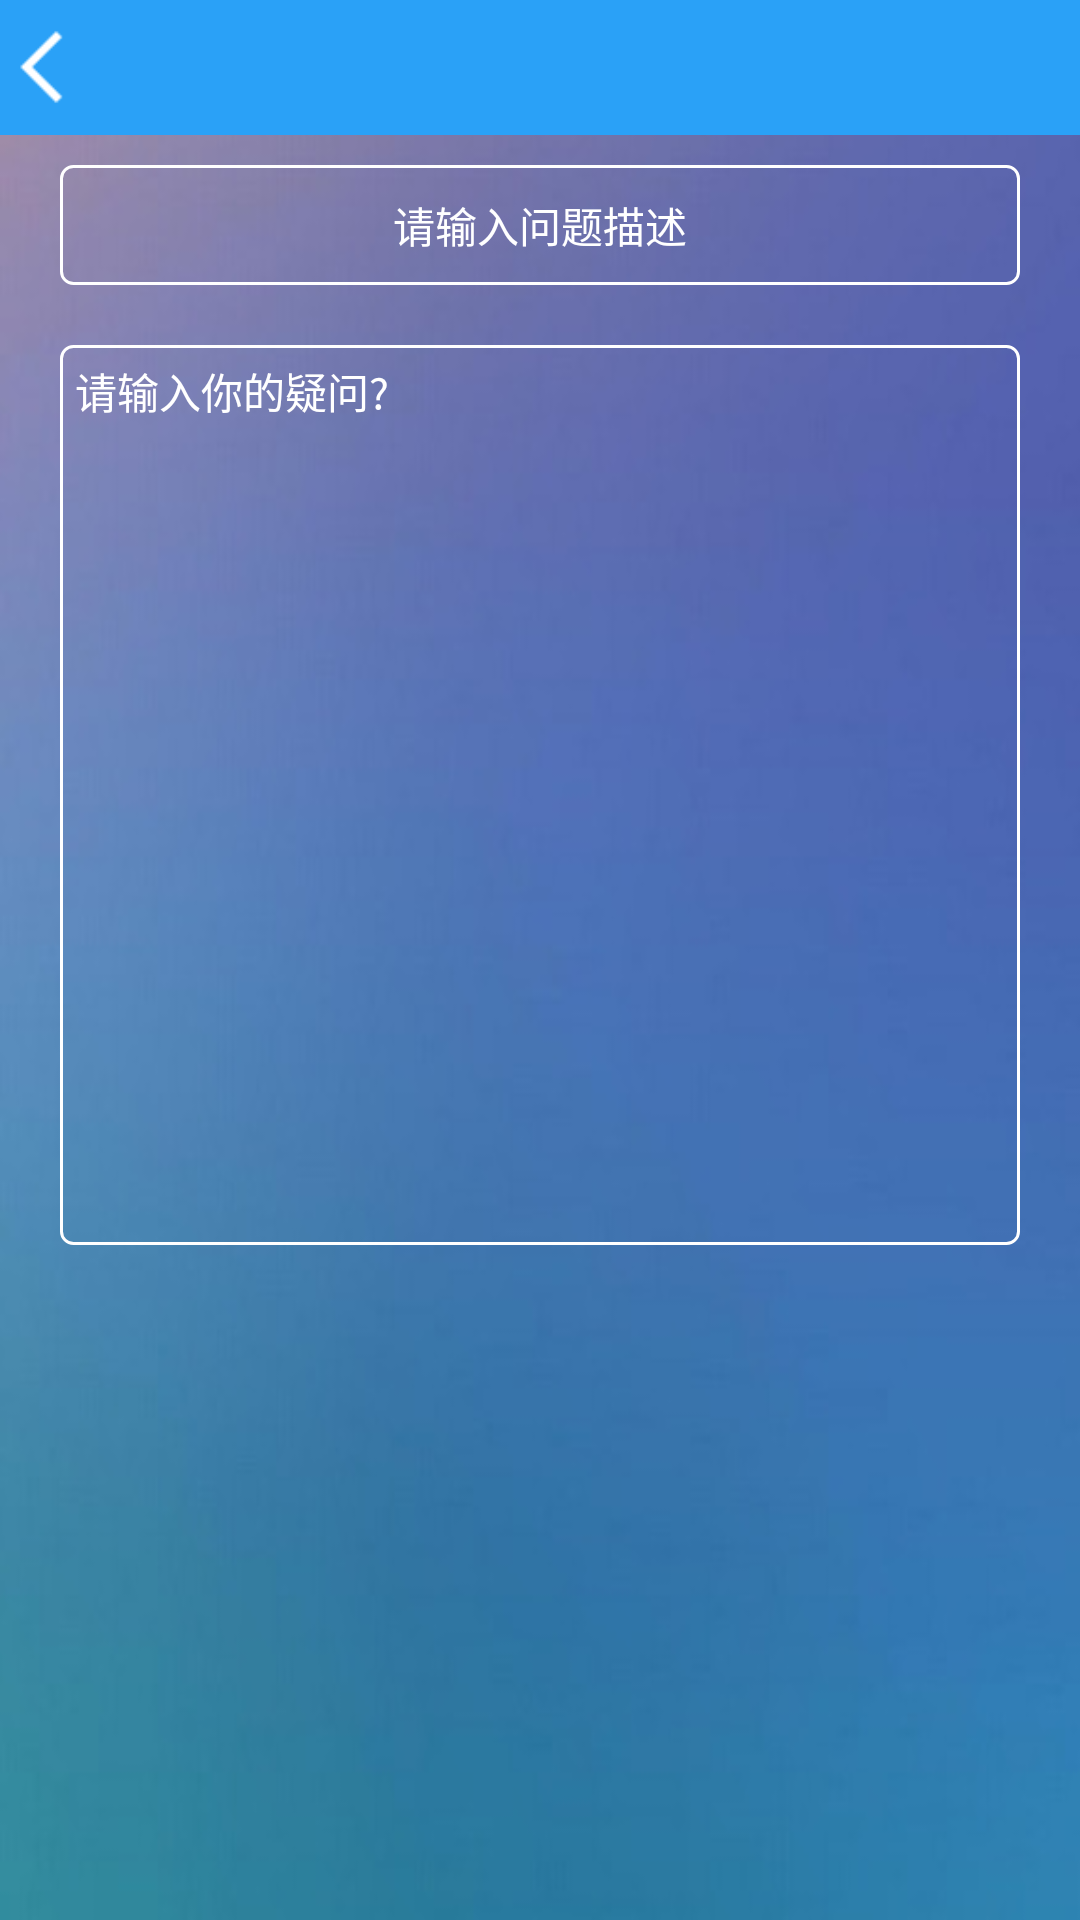

Here is an Android app screen rendered from its layout file. Give the layout XML and the strings, colors and styles it references.
<!-- AndroidManifest.xml: application theme Theme.CultivatedLandManagementApp -->
<!-- res/layout/activity_add_plan.xml -->
<?xml version="1.0" encoding="utf-8"?>
<LinearLayout xmlns:android="http://schemas.android.com/apk/res/android"
    xmlns:app="http://schemas.android.com/apk/res-auto"
    xmlns:tools="http://schemas.android.com/tools"
    android:layout_width="match_parent"
    android:orientation="vertical"
    android:background="@mipmap/a"
    android:layout_height="match_parent"
    tools:context=".MainActivity">
    <include

        tools:ignore="ResourceCycle"
        layout="@layout/head_layout"/>
    <ScrollView
        android:layout_width="match_parent"
        android:layout_height="match_parent">
        <LinearLayout
            android:orientation="vertical"
            android:layout_width="match_parent"
            android:layout_height="match_parent">




            <LinearLayout
                android:layout_width="match_parent"
                android:layout_height="match_parent"
                android:gravity="top"
                android:orientation="vertical">



                <EditText
                    android:layout_marginTop="10dp"
                    android:layout_marginLeft="20dp"
                    android:layout_marginRight="20dp"
                    android:layout_weight="1"
                    android:id="@+id/nameEdt"
                    android:layout_width="match_parent"
                    android:layout_height="40dp"
                    android:background="@drawable/baise_round_20"
                    android:gravity="center"
                    android:hint="请输入问题描述"
                    android:paddingLeft="5dp"
                    android:paddingRight="5dp"
                    android:textColor="@color/white"
                    android:textColorHint="@color/white"
                    android:textSize="14sp" />




                <EditText
                    android:layout_margin="20dp"
                    android:id="@+id/conEdt"
                    android:layout_width="match_parent"
                    android:layout_height="300dp"
                    android:background="@drawable/baise_round_20"
                    android:gravity="left|top"
                    android:hint="请输入你的疑问?"
                    android:padding="5dp"
                    android:textColor="@color/white"
                    android:textColorHint="@color/white"
                    android:textSize="14sp" />



            </LinearLayout>
        </LinearLayout>

    </ScrollView>


</LinearLayout>
<!-- res/layout/head_layout.xml (included above) -->
<?xml version="1.0" encoding="utf-8"?>
<RelativeLayout xmlns:android="http://schemas.android.com/apk/res/android"
    xmlns:app="http://schemas.android.com/apk/res-auto"
    xmlns:tools="http://schemas.android.com/tools"
    android:layout_width="match_parent"
    android:layout_height="wrap_content"
    tools:context=".MainActivity">

   <RelativeLayout
       android:gravity="center|left"
       android:background="@color/blue"
       android:layout_width="match_parent"
       android:layout_height="45dp">

       <TextView
           android:id="@+id/titleTxt"
           android:layout_width="match_parent"
           android:layout_height="match_parent"
           android:gravity="center"
           android:textColor="@color/white"
           android:textSize="20sp" />

       <ImageView
           android:id="@+id/backImg"
           android:layout_width="30dp"
           android:layout_height="30dp"
           android:layout_centerVertical="true"
           android:onClick="backImg"
           android:src="@mipmap/fanhui"
           tools:ignore="OnClick" />
       <ImageView
           android:id="@+id/rightImg"
           android:onClick="rightImg"
           android:layout_centerVertical="true"
           android:layout_alignParentRight="true"
           android:layout_width="30dp"
           android:layout_height="30dp"
           tools:ignore="OnClick" />

   </RelativeLayout>
</RelativeLayout>
<!-- resources referenced by this layout -->
<resources>
  <color name="blue">#2AA1F7</color>
  <color name="white">#FFFFFFFF</color>
  <!-- drawable baise_round_20 (drawable) -->
  <?xml version="1.0" encoding="UTF-8"?>
  <shape xmlns:android="http://schemas.android.com/apk/res/android" >
  
      
      <solid android:color="@android:color/transparent" />
      
      <stroke
          android:width="1dip"
          android:color="@color/white" />
      
      <corners
          android:radius="4dp" />
  
  </shape>
  <!-- mipmap a: png bitmap (mipmap-hdpi, 17390 bytes) -->
  <!-- mipmap fanhui: png bitmap (mipmap-hdpi, 606 bytes) -->
  <style name="Theme.CultivatedLandManagementApp" parent="Theme.MaterialComponents.DayNight.NoActionBar">
          
          <item name="colorPrimary">@color/my_primary</item>
          <item name="colorPrimaryVariant">@color/my_primary</item>
          <item name="colorOnPrimary">@color/white</item>
          
          <item name="colorSecondary">@color/my_secondary</item>
          <item name="colorSecondaryVariant">@color/my_secondary</item>
          <item name="colorOnSecondary">@color/black</item>
          
          <item name="android:statusBarColor">@color/my_primary</item>
          
      </style>
  <color name="my_primary">#009688</color>
  <color name="my_secondary">#9900897B</color>
  <color name="black">#FF000000</color>
</resources>
